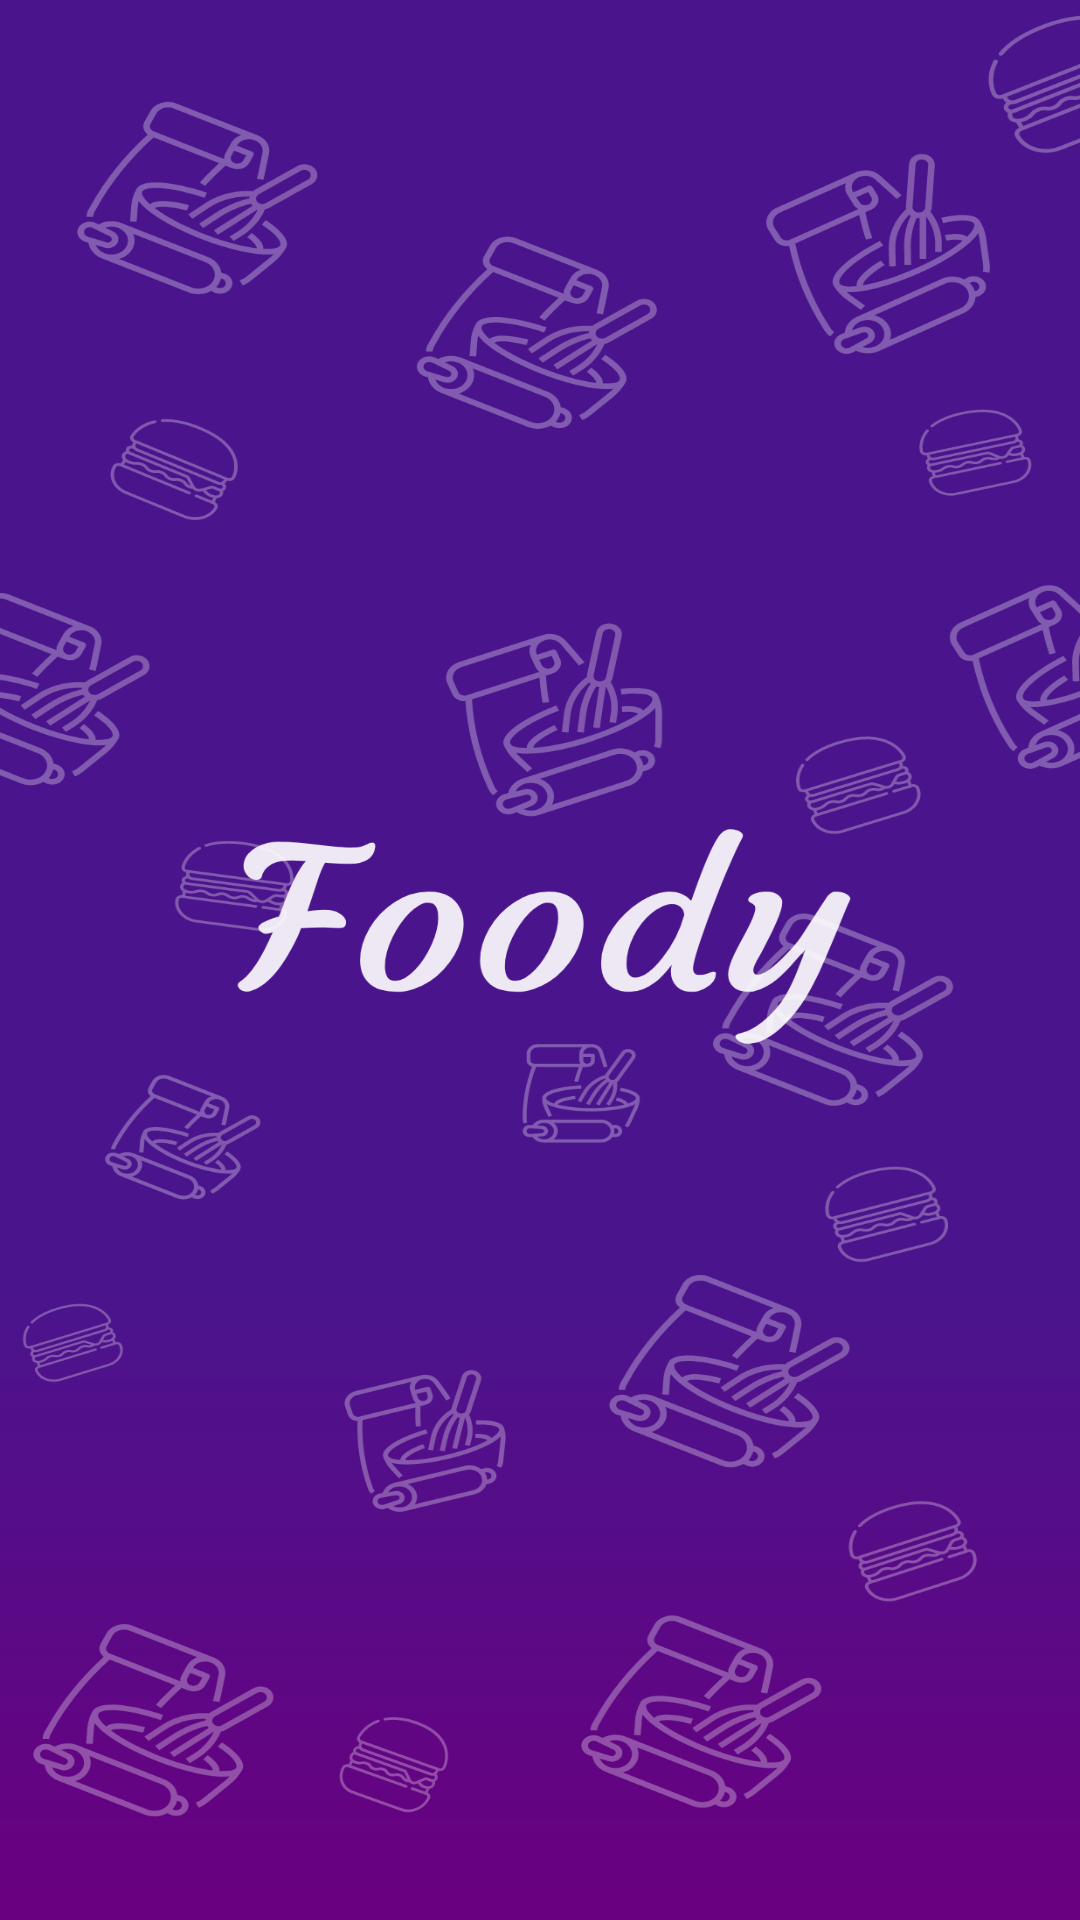

Layout XML and referenced resources for this Android screen:
<!-- AndroidManifest.xml: application theme SplashScreen -->
<!-- res/layout/fragment_ingredient.xml -->
<?xml version="1.0" encoding="utf-8"?>
<layout xmlns:android="http://schemas.android.com/apk/res/android"
    xmlns:app="http://schemas.android.com/apk/res-auto"
    xmlns:tools="http://schemas.android.com/tools">

    <data>

    </data>

    <androidx.constraintlayout.widget.ConstraintLayout
        android:layout_width="match_parent"
        android:layout_height="match_parent"
        tools:context=".ui.fragments.ingredients.IngredientFragment">

        


        <androidx.recyclerview.widget.RecyclerView
            android:id="@+id/ingredients_recyclerView"
            android:layout_width="match_parent"
            android:layout_height="match_parent"
            app:layout_constraintBottom_toBottomOf="parent"
            app:layout_constraintEnd_toEndOf="parent"
            app:layout_constraintHorizontal_bias="0.5"
            app:layout_constraintStart_toStartOf="parent"
            app:layout_constraintTop_toTopOf="parent" />
    </androidx.constraintlayout.widget.ConstraintLayout>
</layout>
<!-- resources referenced by this layout -->
<resources>
  <style name="SplashScreen" parent="Theme.MaterialComponents.DayNight.DarkActionBar">
          <item name="android:windowBackground">@drawable/splash_screen</item>
          <item name="android:windowTranslucentStatus">true</item>
          <item name="android:windowTranslucentNavigation">true</item>
      </style>
  <!-- drawable splash_screen: png bitmap (drawable-hdpi, 120172 bytes) -->
</resources>
